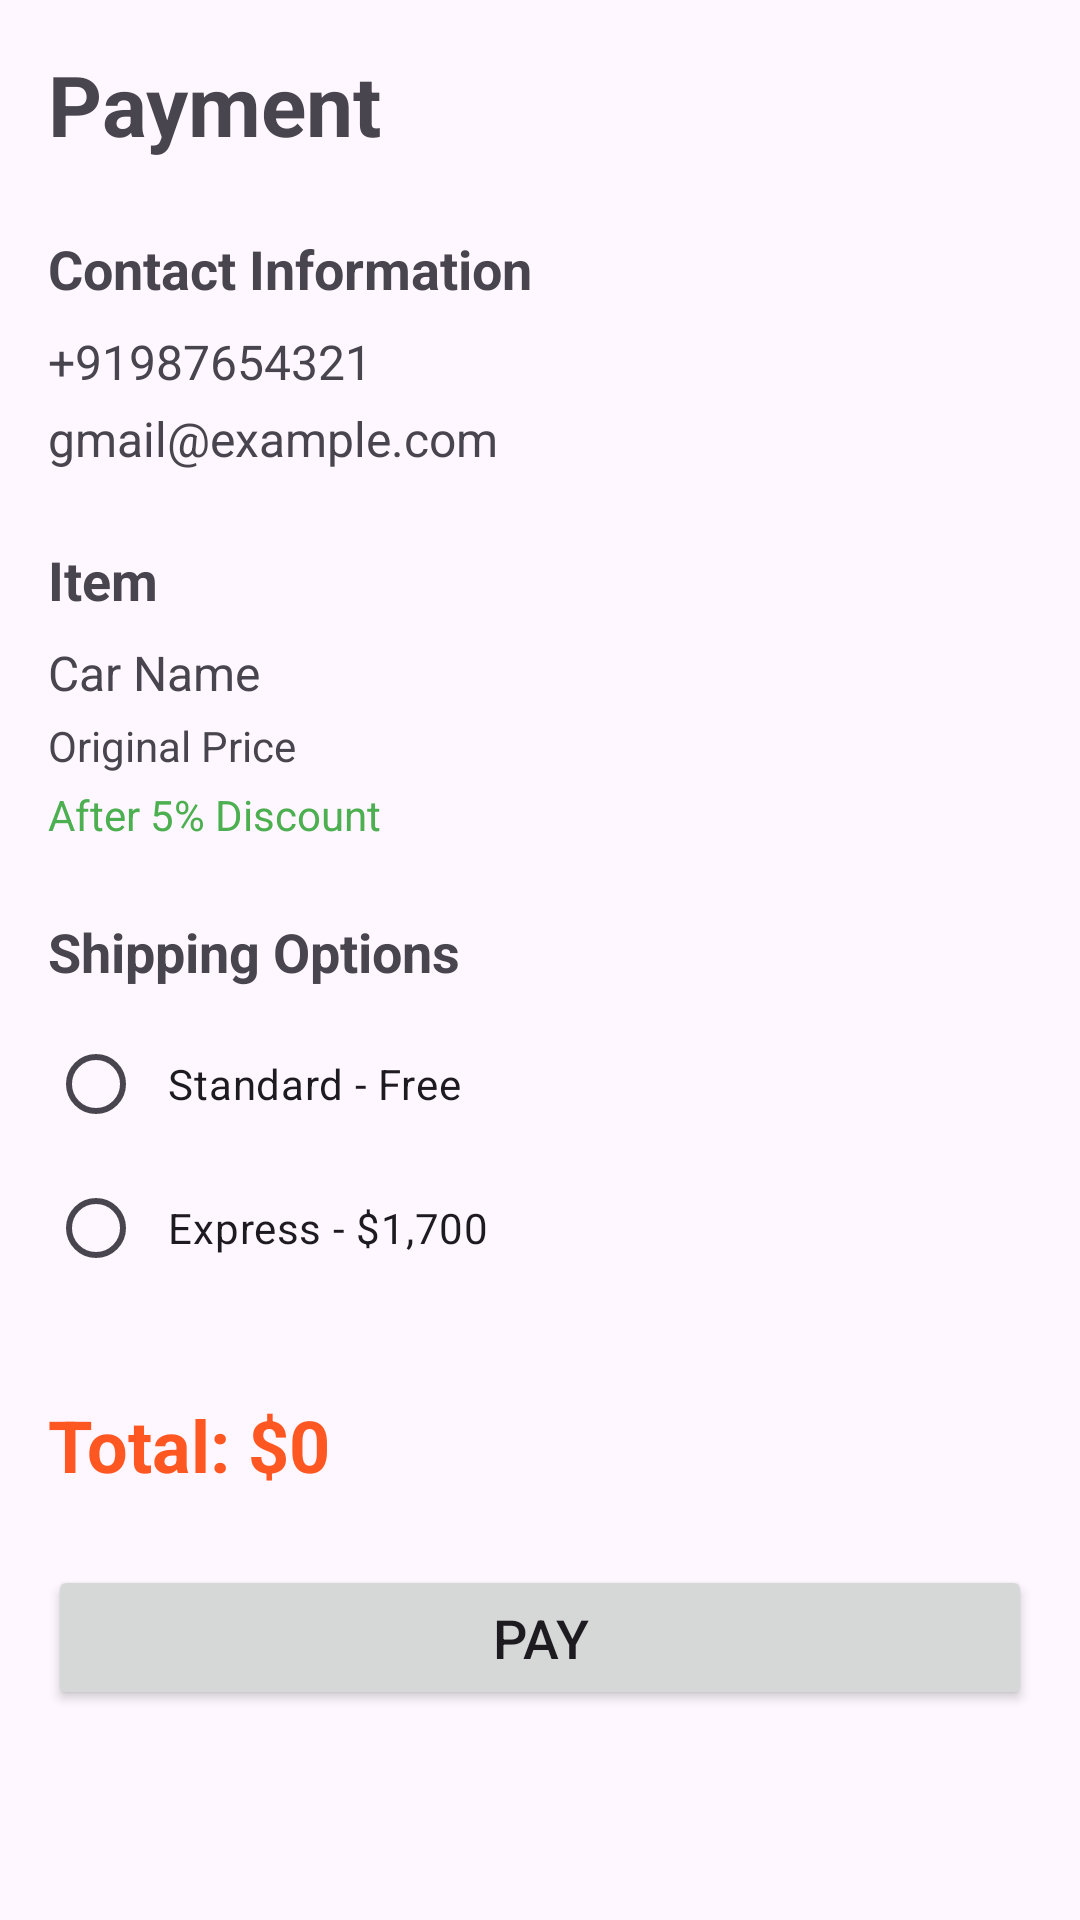

Layout XML and referenced resources for this Android screen:
<!-- AndroidManifest.xml: application theme Theme.CarShopApp -->
<!-- res/layout/fragment_payment.xml -->
<?xml version="1.0" encoding="utf-8"?>
<ScrollView xmlns:android="http://schemas.android.com/apk/res/android"
    android:layout_width="match_parent"
    android:layout_height="match_parent"
    android:padding="16dp">

    <LinearLayout
        android:layout_width="match_parent"
        android:layout_height="wrap_content"
        android:orientation="vertical">

        <TextView
            android:layout_width="match_parent"
            android:layout_height="wrap_content"
            android:text="Payment"
            android:textSize="28sp"
            android:textStyle="bold"
            android:layout_marginBottom="24dp" />

        
        <TextView
            android:layout_width="match_parent"
            android:layout_height="wrap_content"
            android:text="Contact Information"
            android:textSize="18sp"
            android:textStyle="bold"
            android:layout_marginBottom="8dp" />

        <TextView
            android:layout_width="match_parent"
            android:layout_height="wrap_content"
            android:text="+91987654321"
            android:textSize="16sp"
            android:layout_marginBottom="4dp" />

        <TextView
            android:layout_width="match_parent"
            android:layout_height="wrap_content"
            android:text="gmail@example.com"
            android:textSize="16sp"
            android:layout_marginBottom="24dp" />

        
        <TextView
            android:layout_width="match_parent"
            android:layout_height="wrap_content"
            android:text="Item"
            android:textSize="18sp"
            android:textStyle="bold"
            android:layout_marginBottom="8dp" />

        <TextView
            android:id="@+id/car_name"
            android:layout_width="match_parent"
            android:layout_height="wrap_content"
            android:text="Car Name"
            android:textSize="16sp"
            android:layout_marginBottom="4dp" />

        <TextView
            android:id="@+id/original_price"
            android:layout_width="match_parent"
            android:layout_height="wrap_content"
            android:text="Original Price"
            android:textSize="14sp"
            android:layout_marginBottom="4dp" />

        <TextView
            android:id="@+id/discounted_price"
            android:layout_width="match_parent"
            android:layout_height="wrap_content"
            android:text="After 5% Discount"
            android:textSize="14sp"
            android:textColor="#4CAF50"
            android:layout_marginBottom="24dp" />

        
        <TextView
            android:layout_width="match_parent"
            android:layout_height="wrap_content"
            android:text="Shipping Options"
            android:textSize="18sp"
            android:textStyle="bold"
            android:layout_marginBottom="8dp" />

        <RadioGroup
            android:id="@+id/shipping_group"
            android:layout_width="match_parent"
            android:layout_height="wrap_content"
            android:layout_marginBottom="16dp">

            <RadioButton
                android:id="@+id/standard_shipping"
                android:layout_width="match_parent"
                android:layout_height="wrap_content"
                android:text="Standard - Free"
                android:padding="8dp" />

            <RadioButton
                android:id="@+id/express_shipping"
                android:layout_width="match_parent"
                android:layout_height="wrap_content"
                android:text="Express - $1,700"
                android:padding="8dp" />

        </RadioGroup>

        
        <TextView
            android:id="@+id/total_price"
            android:layout_width="match_parent"
            android:layout_height="wrap_content"
            android:text="Total: $0"
            android:textSize="24sp"
            android:textStyle="bold"
            android:textColor="#FF5722"
            android:layout_marginTop="16dp"
            android:layout_marginBottom="24dp" />

        
        <Button
            android:id="@+id/pay_button"
            android:layout_width="match_parent"
            android:layout_height="wrap_content"
            android:text="Pay"
            android:textSize="18sp"
            android:padding="12dp" />

    </LinearLayout>
</ScrollView>
<!-- resources referenced by this layout -->
<resources>
  <style name="Theme.CarShopApp" parent="Base.Theme.CarShopApp" />
  <style name="Base.Theme.CarShopApp" parent="Theme.Material3.DayNight.NoActionBar">
          
          
      </style>
</resources>
